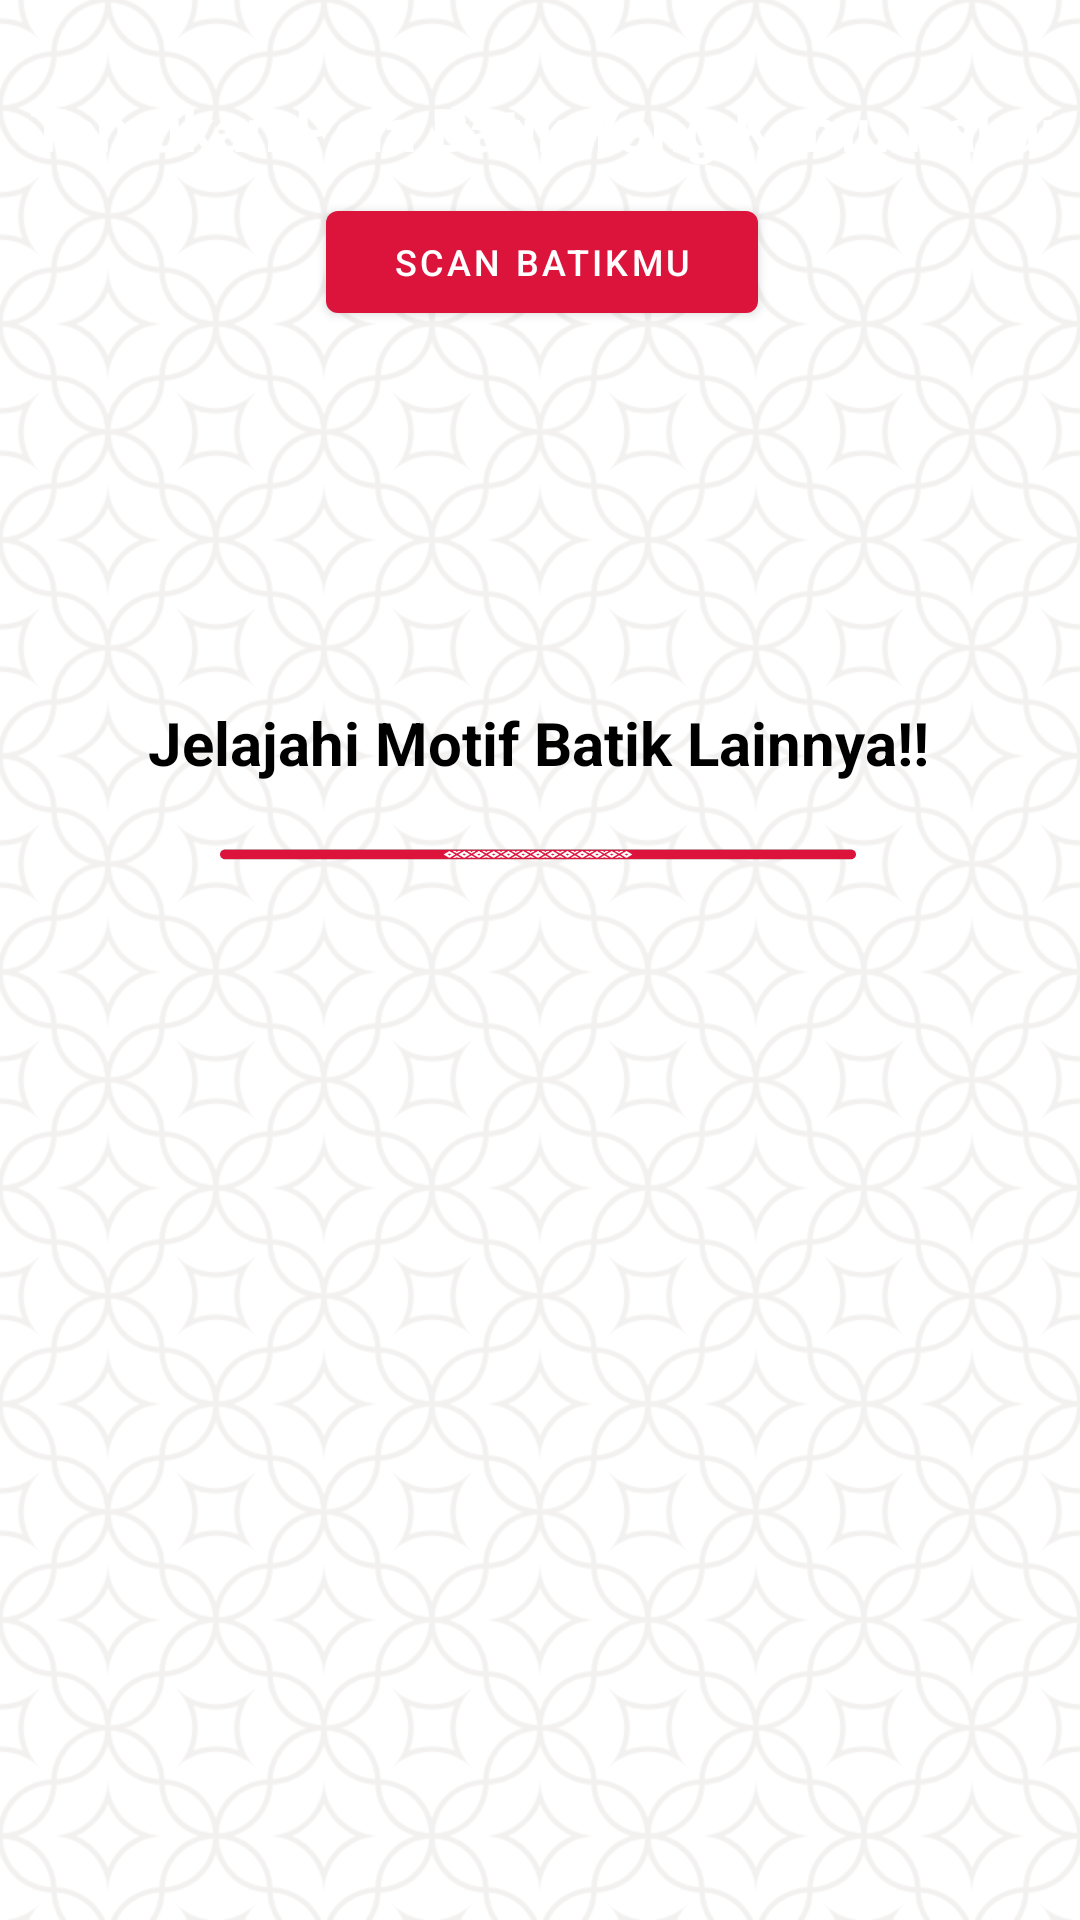

Layout XML and referenced resources for this Android screen:
<!-- AndroidManifest.xml: application theme Theme.Jejak_Batik -->
<!-- res/layout/fragment_home.xml -->
<?xml version="1.0" encoding="utf-8"?>
<androidx.constraintlayout.widget.ConstraintLayout
    xmlns:android="http://schemas.android.com/apk/res/android"
    xmlns:app="http://schemas.android.com/apk/res-auto"
    xmlns:tools="http://schemas.android.com/tools"
    android:fitsSystemWindows="false"
    android:layout_width="match_parent"
    android:layout_height="match_parent"
    android:background="@drawable/bg_welcome1"
    tools:context=".ui.home.HomeFragment">

    <androidx.core.widget.NestedScrollView
        android:layout_width="0dp"
        android:layout_height="0dp"
        app:layout_constraintTop_toTopOf="parent"
        app:layout_constraintBottom_toBottomOf="parent"
        app:layout_constraintStart_toStartOf="parent"
        app:layout_constraintEnd_toEndOf="parent">

        <androidx.constraintlayout.widget.ConstraintLayout
            android:layout_width="match_parent"
            android:layout_height="wrap_content">

            <androidx.constraintlayout.widget.ConstraintLayout
                android:id="@+id/headerSection"
                android:layout_width="395dp"
                android:layout_height="218dp"
                app:layout_constraintEnd_toEndOf="parent"
                app:layout_constraintStart_toStartOf="parent"
                app:layout_constraintTop_toTopOf="parent">

                <ImageView
                    android:id="@+id/backgroundImageView"
                    android:layout_width="match_parent"
                    android:layout_height="195dp"
                    android:scaleType="centerCrop"
                    android:src="@drawable/bg_banner2"
                    app:layout_constraintEnd_toEndOf="parent"
                    app:layout_constraintHorizontal_bias="0.0"
                    app:layout_constraintStart_toStartOf="parent"
                    app:layout_constraintTop_toTopOf="parent" />

                <TextView
                    android:id="@+id/textOverlay"
                    android:layout_width="wrap_content"
                    android:layout_height="wrap_content"
                    android:gravity="center"
                    android:text="@string/find_your_batik_pattern"
                    android:textColor="@android:color/white"
                    android:textSize="20sp"
                    android:textStyle="bold"
                    app:layout_constraintBottom_toBottomOf="parent"
                    app:layout_constraintEnd_toEndOf="parent"
                    app:layout_constraintStart_toStartOf="parent"
                    app:layout_constraintTop_toTopOf="parent"
                    app:layout_constraintVertical_bias="0.154" />

                <com.google.android.material.button.MaterialButton
                    android:id="@+id/scanBatikButton"
                    android:layout_width="144dp"
                    android:layout_height="46dp"
                    android:layout_marginTop="8dp"
                    android:icon="@drawable/ic_camera"
                    android:text="@string/scan_your_batik"
                    android:textColor="@android:color/white"
                    android:textSize="12sp"
                    app:layout_constraintBottom_toBottomOf="@id/backgroundImageView"
                    app:layout_constraintEnd_toEndOf="parent"
                    app:layout_constraintStart_toStartOf="parent"
                    app:layout_constraintTop_toBottomOf="@id/textOverlay"
                    app:layout_constraintVertical_bias="0.0" />
            </androidx.constraintlayout.widget.ConstraintLayout>

            <ImageView
                android:id="@+id/topDividerImageView"
                android:layout_width="212dp"
                android:layout_height="24dp"
                android:layout_marginTop="12dp"
                android:src="@drawable/garis"
                app:layout_constraintEnd_toEndOf="@+id/sectionTitle"
                app:layout_constraintHorizontal_bias="0.495"
                app:layout_constraintStart_toStartOf="@+id/sectionTitle"
                app:layout_constraintTop_toBottomOf="@+id/sectionTitle" />

            <TextView
                android:id="@+id/sectionTitle"
                android:layout_width="wrap_content"
                android:layout_height="wrap_content"
                android:layout_marginTop="16dp"
                android:text="@string/explore_other_batik"
                android:textSize="20sp"
                android:textStyle="bold"
                app:layout_constraintEnd_toEndOf="parent"
                app:layout_constraintHorizontal_bias="0.494"
                app:layout_constraintStart_toStartOf="parent"
                app:layout_constraintTop_toBottomOf="@+id/headerSection" />

            <androidx.recyclerview.widget.RecyclerView
                android:id="@+id/recyclerView"
                android:layout_width="366dp"
                android:layout_height="517dp"
                android:layout_marginTop="16dp"
                android:padding="8dp"
                app:layout_constraintEnd_toEndOf="parent"
                app:layout_constraintHorizontal_bias="0.481"
                app:layout_constraintStart_toStartOf="parent"
                app:layout_constraintTop_toBottomOf="@+id/topDividerImageView"
                tools:listitem="@layout/item_batik_card" />

        </androidx.constraintlayout.widget.ConstraintLayout>
    </androidx.core.widget.NestedScrollView>
</androidx.constraintlayout.widget.ConstraintLayout>
<!-- res/layout/item_batik_card.xml (included above) -->
<com.google.android.material.card.MaterialCardView
    xmlns:android="http://schemas.android.com/apk/res/android"
    xmlns:app="http://schemas.android.com/apk/res-auto"
    android:layout_width="match_parent"
    android:layout_height="wrap_content"
    android:layout_margin="8dp"
    app:cardCornerRadius="8dp"
    app:cardElevation="4dp"
    app:strokeColor="@color/primary"
    app:strokeWidth="2dp">

    <LinearLayout
        android:layout_width="match_parent"
        android:layout_height="wrap_content"
        android:orientation="vertical"
        android:padding="8dp">

        <ImageView
            android:id="@+id/imageViewBatik"
            android:layout_width="match_parent"
            android:layout_height="100dp"
            android:scaleType="centerCrop"
            android:src="@drawable/ic_place_holder" />

        <TextView
            android:id="@+id/titleTextView"
            android:layout_width="match_parent"
            android:layout_height="wrap_content"
            android:layout_marginTop="8dp"
            android:text="Judul Batik"
            android:textSize="14sp"
            android:textStyle="bold" />

        <TextView
            android:id="@+id/descriptionTextView"
            android:layout_width="match_parent"
            android:layout_height="wrap_content"
            android:layout_marginTop="4dp"
            android:text="Deskripsi Batik"
            android:textSize="12sp"
            android:maxLines="2"
            android:ellipsize="end"/>
    </LinearLayout>
</com.google.android.material.card.MaterialCardView>
<!-- resources referenced by this layout -->
<resources>
  <color name="primary">#DC143C</color>
  <!-- drawable bg_welcome1: png bitmap (drawable, 186710 bytes) -->
  <!-- drawable garis: png bitmap (drawable, 6730 bytes) -->
  <!-- drawable ic_place_holder (drawable) -->
  <vector
      xmlns:android="http://schemas.android.com/apk/res/android"
      android:alpha="0.7"
      android:height="24dp"
      android:tint="#000000"
      android:viewportHeight="24"
      android:viewportWidth="24"
      android:width="24dp">
        
      <path android:fillColor="@android:color/white"
          android:pathData="M19,7v2.99s-1.99,0.01 -2,0L17,7h-3s0.01,-1.99 0,-2h3L17,2h2v3h3v2h-3zM16,11L16,8h-3L13,5L5,5c-1.1,0 -2,0.9 -2,2v12c0,1.1 0.9,2 2,2h12c1.1,0 2,-0.9 2,-2v-8h-3zM5,19l3,-4 2,3 3,-4 4,5L5,19z"/>
      
  </vector>
  <string name="explore_other_batik">Jelajahi Motif Batik Lainnya!!</string>
  <string name="find_your_batik_pattern">Temukan Pola Batik Yang Kamu Pakai</string>
  <string name="scan_your_batik">Scan Batikmu</string>
  <style name="Theme.Jejak_Batik" parent="Theme.MaterialComponents.DayNight.NoActionBar">
          
          <item name="colorPrimary">@color/primary</item>
          <item name="colorPrimaryVariant">@color/primary_variant</item>
          <item name="colorOnPrimary">@color/on_primary</item>
          
          <item name="colorSecondary">@color/teal_200</item>
          <item name="colorSecondaryVariant">@color/teal_700</item>
          <item name="colorOnSecondary">@color/black</item>
          
          <item name="android:statusBarColor">?attr/colorPrimaryVariant</item>
          
  
          <item name="android:windowFullscreen">true</item>
          <item name="android:textColor">#000000</item>
  
      </style>
  <color name="primary_variant">#B0171F</color>
  <color name="on_primary">#FFFFFF</color>
  <color name="teal_200">#FF03DAC5</color>
  <color name="teal_700">#FF018786</color>
  <color name="black">#FF000000</color>
</resources>
